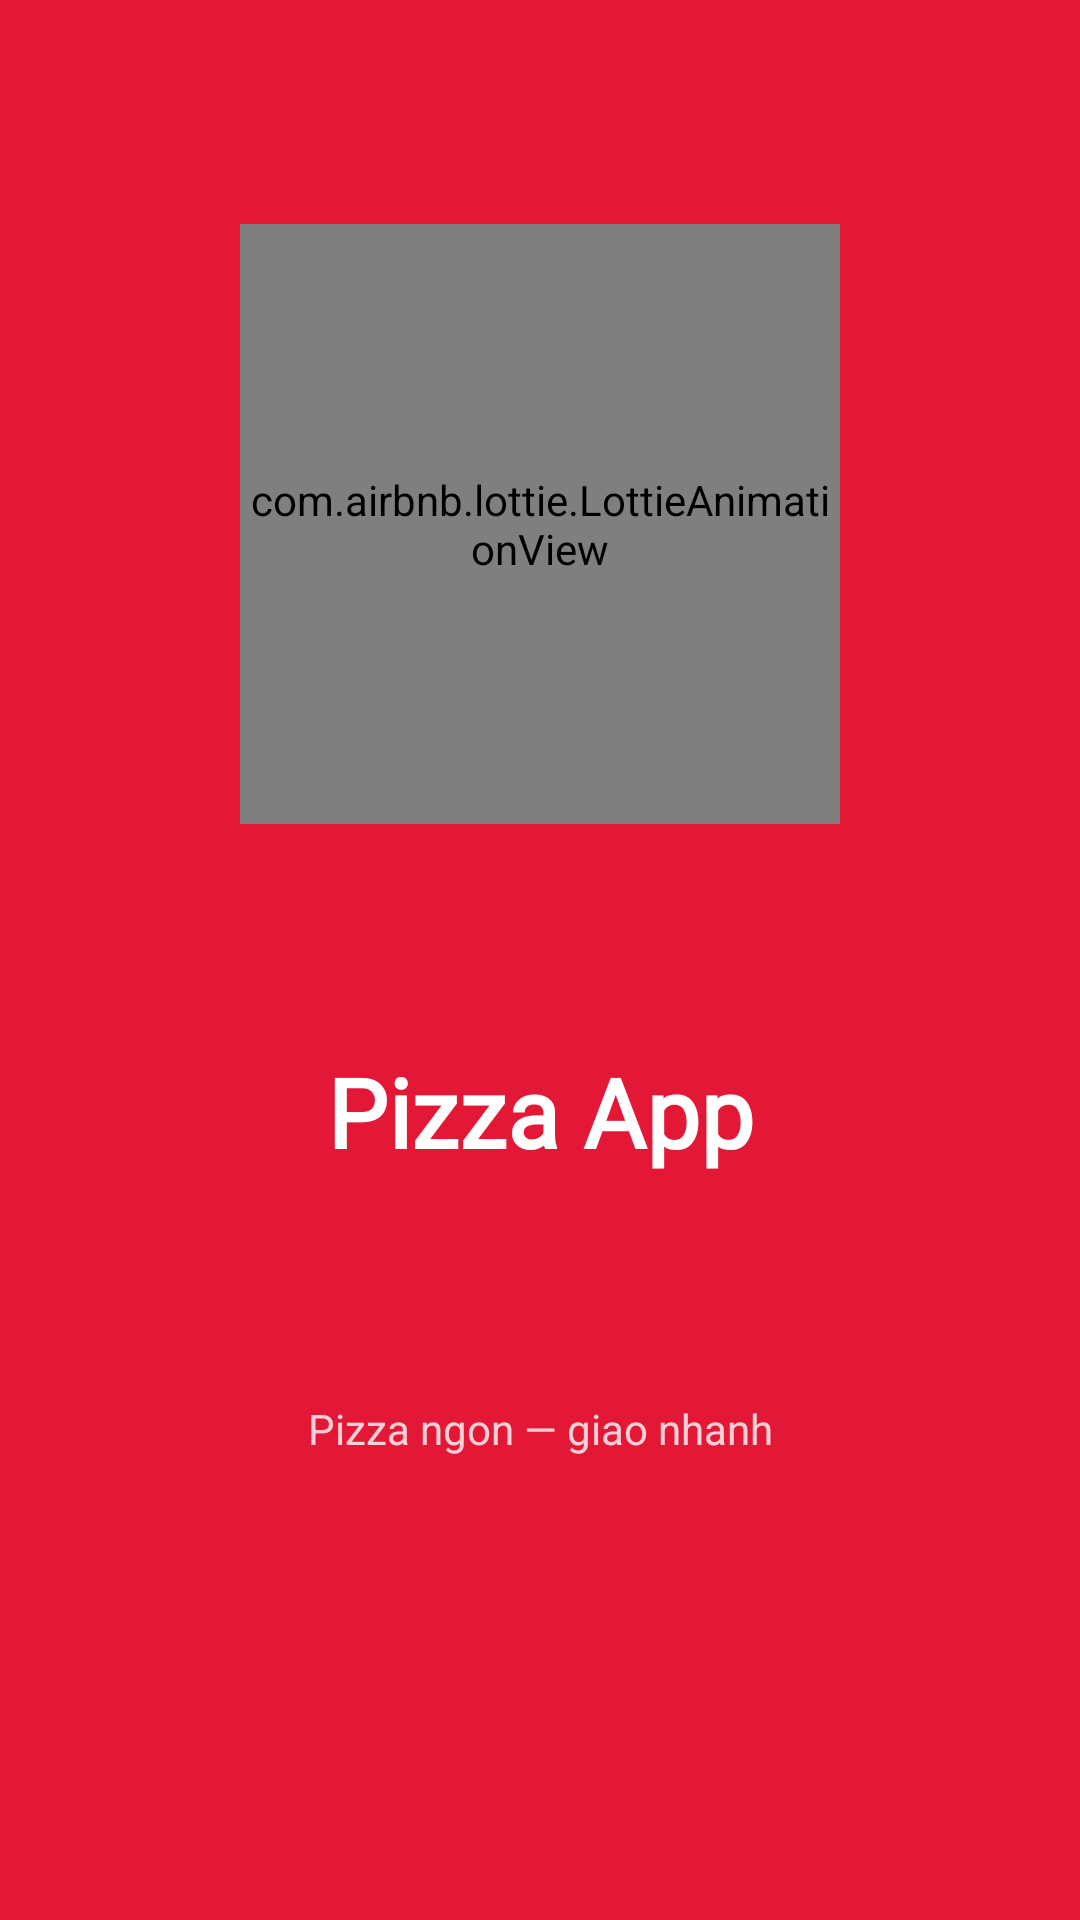

This screen was rendered from an Android layout file. Write that file and the resources it references.
<!-- AndroidManifest.xml: activity theme Theme.PizzaApp.Splash -->
<!-- res/layout/activity_splash.xml -->
<?xml version="1.0" encoding="utf-8"?>
<androidx.constraintlayout.widget.ConstraintLayout
    xmlns:android="http://schemas.android.com/apk/res/android"
    xmlns:app="http://schemas.android.com/apk/res-auto"
    android:layout_width="match_parent"
    android:layout_height="match_parent"
    android:background="@color/red_primary">

    <com.airbnb.lottie.LottieAnimationView
        android:id="@+id/lottieAnimation"
        android:layout_width="200dp"
        android:layout_height="200dp"
        app:lottie_fileName="lottie_pizza_splash.json"
        app:lottie_autoPlay="true"
        app:lottie_loop="true"
        app:layout_constraintTop_toTopOf="parent"
        app:layout_constraintBottom_toTopOf="@id/tvAppName"
        app:layout_constraintStart_toStartOf="parent"
        app:layout_constraintEnd_toEndOf="parent" />

    <TextView
        android:id="@+id/tvAppName"
        android:layout_width="wrap_content"
        android:layout_height="wrap_content"
        android:text="@string/app_name"
        android:textSize="32sp"
        android:textStyle="bold"
        android:textColor="@color/text_on_primary"
        android:fontFamily="@font/poppins_bold"
        app:layout_constraintTop_toBottomOf="@id/lottieAnimation"
        app:layout_constraintStart_toStartOf="parent"
        app:layout_constraintEnd_toEndOf="parent"
        app:layout_constraintBottom_toTopOf="@id/tvTagline" />

    <TextView
        android:id="@+id/tvTagline"
        android:layout_width="wrap_content"
        android:layout_height="wrap_content"
        android:text="Pizza ngon — giao nhanh"
        android:textSize="14sp"
        android:textColor="#CCFFFFFF"
        app:layout_constraintTop_toBottomOf="@id/tvAppName"
        app:layout_constraintStart_toStartOf="parent"
        app:layout_constraintEnd_toEndOf="parent"
        app:layout_constraintBottom_toBottomOf="parent"
        android:layout_marginBottom="80dp" />

</androidx.constraintlayout.widget.ConstraintLayout>
<!-- resources referenced by this layout -->
<resources>
  <color name="red_primary">#E31837</color>
  <color name="text_on_primary">#FFFFFF</color>
  <string name="app_name">Pizza App</string>
  <style name="Theme.PizzaApp.Splash" parent="Theme.PizzaApp">
          <item name="android:windowBackground">@drawable/splash_background</item>
          <item name="android:windowFullscreen">true</item>
      </style>
  <style name="Theme.PizzaApp" parent="Theme.Material3.DayNight.NoActionBar">
          <item name="colorPrimary">@color/red_primary</item>
          <item name="colorPrimaryContainer">@color/md_theme_primary_container</item>
          <item name="colorOnPrimary">@color/text_on_primary</item>
          <item name="colorSecondary">@color/yellow_accent</item>
          <item name="colorOnSecondary">@color/text_primary</item>
          <item name="colorSurface">@color/surface</item>
          <item name="colorOnSurface">@color/text_primary</item>
          <item name="android:colorBackground">@color/background</item>
          <item name="colorError">@color/md_theme_error</item>
          <item name="android:statusBarColor">@android:color/transparent</item>
          <item name="android:windowLightStatusBar">true</item>
      </style>
  <!-- drawable splash_background (drawable) -->
  <layer-list xmlns:android="http://schemas.android.com/apk/res/android">
      <item>
          <shape android:shape="rectangle">
              <solid android:color="@color/red_primary" />
          </shape>
      </item>
      <item android:gravity="center">
          <bitmap
              android:src="@drawable/ic_pizza"
              android:gravity="center" />
      </item>
  </layer-list>
  <color name="md_theme_primary_container">#FFD9DC</color>
  <color name="yellow_accent">#FDBC2C</color>
  <color name="text_primary">#1A1A1A</color>
  <color name="surface">#FFFFFF</color>
  <color name="background">#FAFAFA</color>
  <color name="md_theme_error">#B3261E</color>
  <!-- drawable ic_pizza (drawable) -->
  <vector xmlns:android="http://schemas.android.com/apk/res/android"
      android:width="48dp"
      android:height="48dp"
      android:viewportWidth="24"
      android:viewportHeight="24"
      android:tint="@color/red_primary">
      <path
          android:fillColor="@android:color/white"
          android:pathData="M12,2C8.43,2 5.23,3.54 3.01,6L12,22 20.99,6C18.78,3.54 15.57,2 12,2zM7,7c0,-0.55 0.45,-1 1,-1s1,0.45 1,1 -0.45,1 -1,1 -1,-0.45 -1,-1zM12,16c-1.1,0 -2,-0.9 -2,-2s0.9,-2 2,-2 2,0.9 2,2 -0.9,2 -2,2zM14,10c-0.55,0 -1,-0.45 -1,-1s0.45,-1 1,-1 1,0.45 1,1 -0.45,1 -1,1z"/>
  </vector>
</resources>
